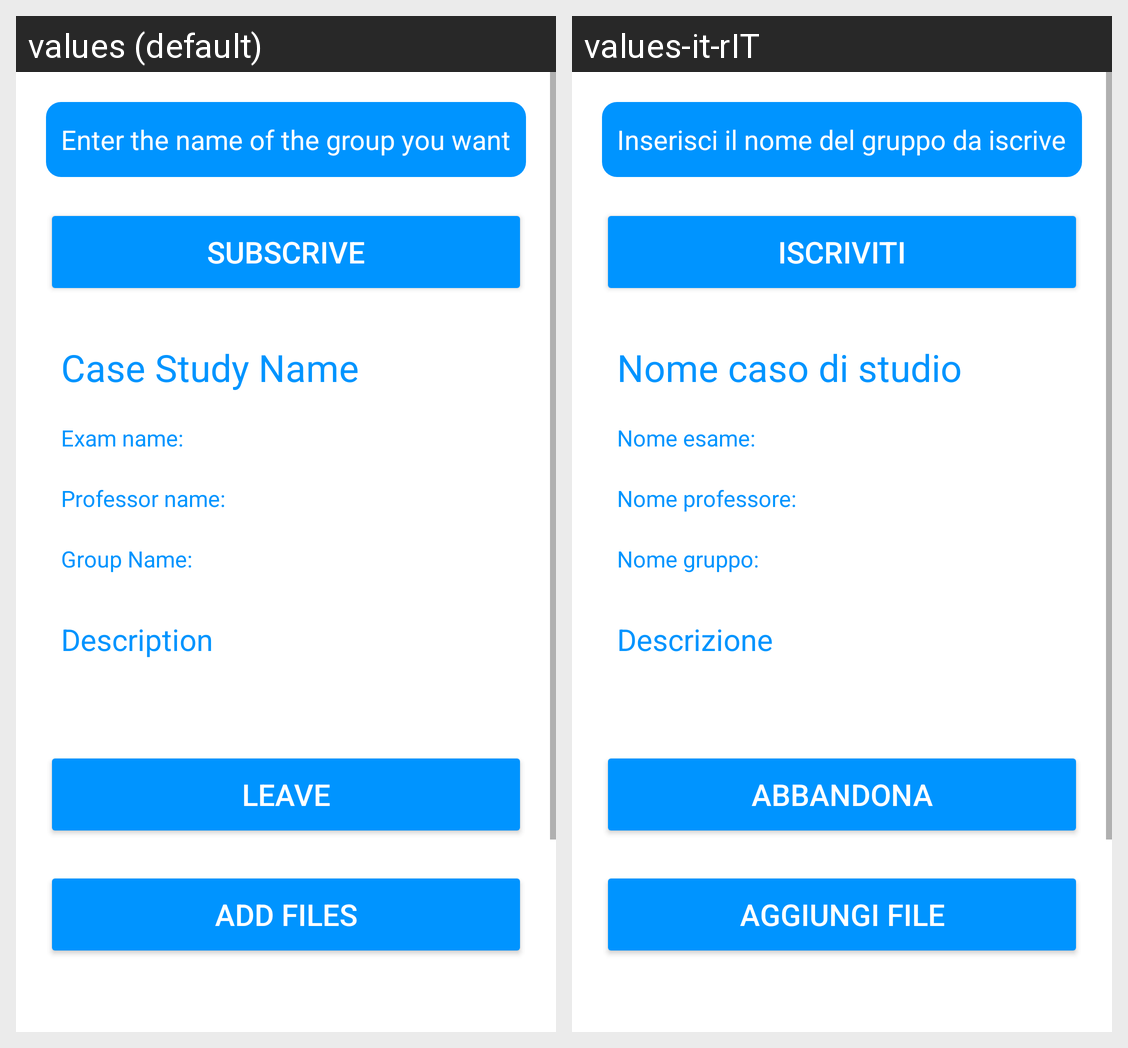

Strings drawn on this Android screen and how each of the app's shown locales translates them:
Android screen res/layout/activity_info_caso_di_studio.xml rendered under 2 locales, left to right: values (default), values-it-rIT. Device: Nexus 5 (rendered at 1080×1920; each locale shown at half size, 540×960, under a caption strip naming it); theme Theme.MyManager.
Strings drawn on this screen, with the default value and each locale's value (text and hints the layout hard-codes, and strings that could not be matched under every locale, appear in the picture but are not listed):

enter_name_group_subscribe
  values: Enter the name of the group you want to subscribe
  values-it-rIT: Inserisci il nome del gruppo da iscrivere

subscribe
  values: Subscrive
  values-it-rIT: iscriviti

cs_name
  values: Case Study Name
  values-it-rIT: Nome caso di studio

exam_name
  values: Exam name:
  values-it-rIT: Nome esame:

prof_name
  values: Professor name:
  values-it-rIT: Nome professore:

group_name
  values: Group Name:
  values-it-rIT: Nome gruppo:

description
  values: Description
  values-it-rIT: Descrizione

abandons
  values: Leave
  values-it-rIT: Abbandona

add_files
  values: Add files
  values-it-rIT: Aggiungi file
